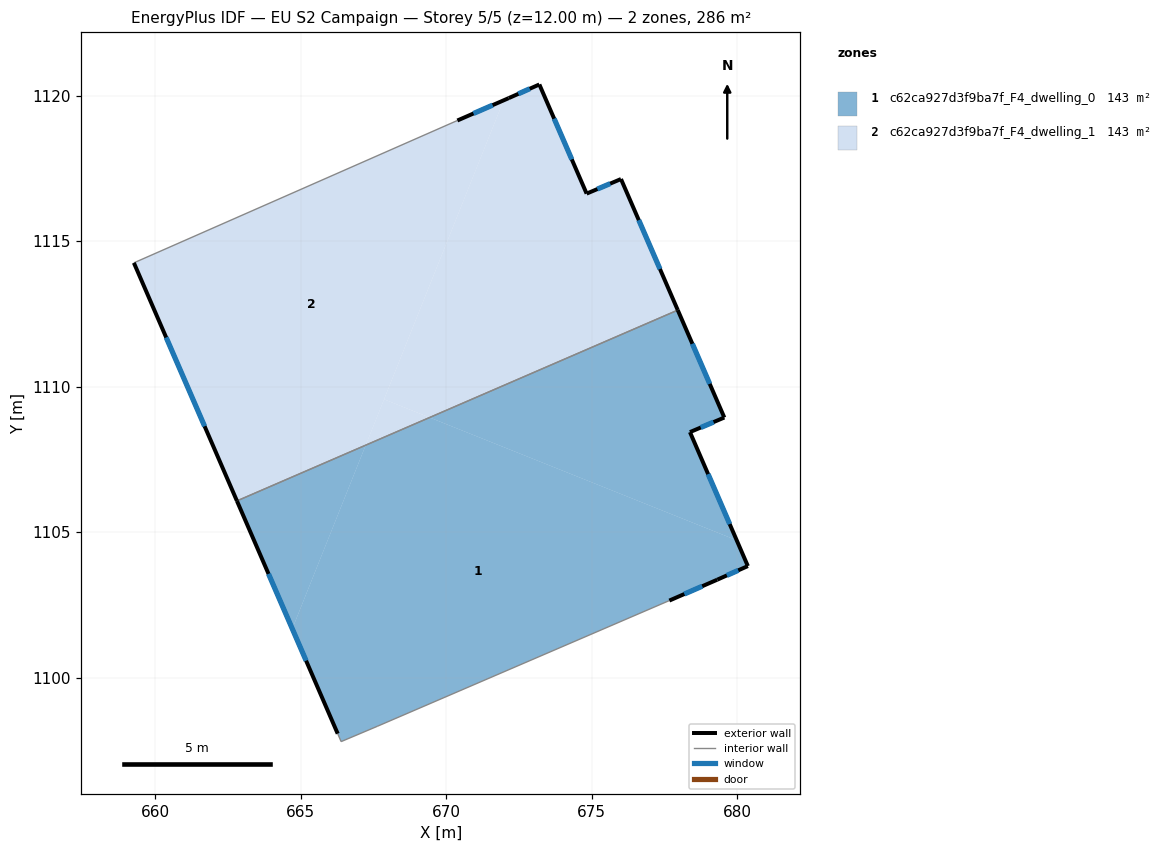
=== STOREY PLAN SPEC (per zone: floor XY polygon, exterior-wall plan segments, windows/doors) ===
zone 1: c62ca927d3f9ba7f_F4_dwelling_0  (142.8 m²)
  floor: (679.98, 1104.72) (680.37, 1103.83) (679.31, 1103.37) (677.67, 1102.65) (667.62, 1098.32) (666.39, 1097.80) (666.27, 1098.07) (664.71, 1101.68) (667.23, 1107.99) (669.43, 1108.94)
  floor: (677.96, 1112.63) (679.56, 1108.94) (678.38, 1108.44) (679.98, 1104.72) (669.43, 1108.94)
  floor: (667.23, 1107.99) (664.71, 1101.68) (662.81, 1106.07)
  exterior wall: (679.31, 1103.37) – (680.37, 1103.83)  [1.2 m]
    window: (679.64, 1103.51) – (680.04, 1103.69)  [0.5 m²]
  exterior wall: (677.67, 1102.65) – (679.31, 1103.37)  [1.8 m]
    window: (678.18, 1102.87) – (678.80, 1103.14)  [0.8 m²]
  exterior wall: (662.81, 1106.07) – (666.27, 1098.07)  [8.7 m]
    window: (663.89, 1103.56) – (665.18, 1100.58)  [3.6 m²]
  exterior wall: (679.56, 1108.94) – (677.96, 1112.63)  [4.0 m]
    window: (679.06, 1110.10) – (678.46, 1111.47)  [1.7 m²]
  exterior wall: (678.38, 1108.44) – (679.56, 1108.94)  [1.3 m]
    window: (678.75, 1108.60) – (679.19, 1108.78)  [0.5 m²]
  exterior wall: (680.37, 1103.83) – (678.38, 1108.44)  [5.0 m]
    window: (679.74, 1105.28) – (679.00, 1106.99)  [2.1 m²]
  interior walls: 4
zone 2: c62ca927d3f9ba7f_F4_dwelling_1  (142.8 m²)
  floor: (676.01, 1117.14) (677.96, 1112.63) (669.43, 1108.94) (667.86, 1109.57) (671.97, 1119.84) (672.15, 1119.92) (673.20, 1120.39) (674.82, 1116.63)
  floor: (671.97, 1119.84) (667.23, 1107.99) (662.81, 1106.07) (659.26, 1114.26) (670.38, 1119.15)
  floor: (669.43, 1108.94) (667.23, 1107.99) (667.86, 1109.57)
  exterior wall: (674.82, 1116.63) – (673.20, 1120.39)  [4.1 m]
    window: (674.32, 1117.81) – (673.71, 1119.21)  [1.7 m²]
  exterior wall: (676.01, 1117.14) – (674.82, 1116.63)  [1.3 m]
    window: (675.64, 1116.98) – (675.20, 1116.79)  [0.5 m²]
  exterior wall: (677.96, 1112.63) – (676.01, 1117.14)  [4.9 m]
    window: (677.35, 1114.04) – (676.62, 1115.72)  [2.0 m²]
  exterior wall: (659.26, 1114.26) – (662.81, 1106.07)  [8.9 m]
    window: (660.37, 1111.69) – (661.69, 1108.64)  [3.7 m²]
  exterior wall: (672.15, 1119.92) – (670.38, 1119.15)  [1.9 m]
    window: (671.59, 1119.68) – (670.94, 1119.39)  [0.8 m²]
  exterior wall: (673.20, 1120.39) – (672.15, 1119.92)  [1.2 m]
    window: (672.87, 1120.24) – (672.48, 1120.07)  [0.5 m²]
  interior walls: 2

=== DERIVED (storey summary) ===
Building: EU S2 Campaign
Storey: 5 of 5  (floor level z = 12.00 m)
Storey gross floor area: 285.5 m²
Zones on this storey: 2
  - c62ca927d3f9ba7f_F4_dwelling_0: floor 142.8 m²; exterior wall 22.0 m (66.0 m²); 6 window(s) 9.2 m²; WWR 13.9%
  - c62ca927d3f9ba7f_F4_dwelling_1: floor 142.8 m²; exterior wall 22.3 m (66.8 m²); 6 window(s) 9.3 m²; WWR 13.9%
Zone adjacency (shared interzone walls):
  - c62ca927d3f9ba7f_F4_dwelling_0 ↔ c62ca927d3f9ba7f_F4_dwelling_1